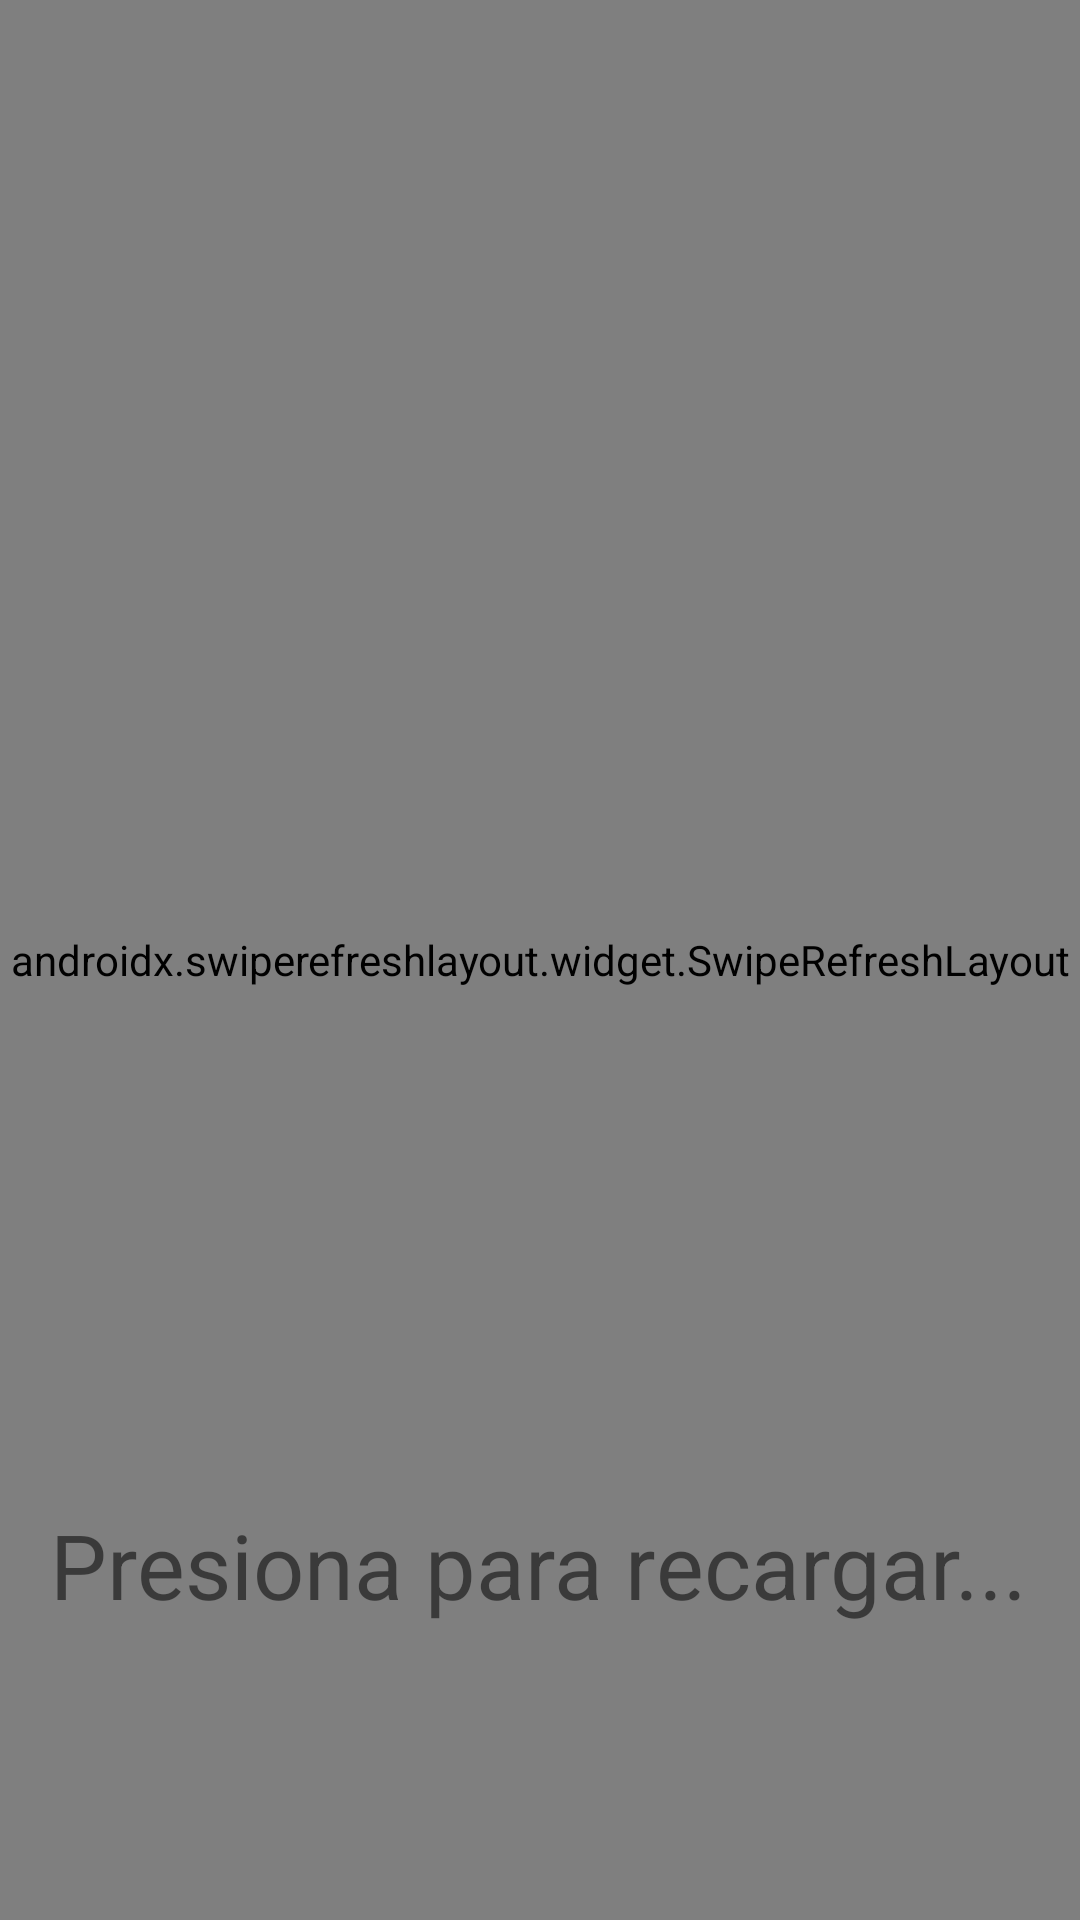

Layout XML and referenced resources for this Android screen:
<!-- AndroidManifest.xml: application theme Theme.Prueba3 -->
<!-- res/layout/activity_foto_aleatoria.xml -->
<?xml version="1.0" encoding="utf-8"?>
<androidx.constraintlayout.widget.ConstraintLayout xmlns:android="http://schemas.android.com/apk/res/android"
    xmlns:app="http://schemas.android.com/apk/res-auto"
    xmlns:tools="http://schemas.android.com/tools"
    android:layout_width="match_parent"
    android:layout_height="match_parent"
    tools:context=".FotoAleatoria"
    android:id="@+id/mymainconstraint">
    <androidx.swiperefreshlayout.widget.SwipeRefreshLayout
        android:layout_width="match_parent"
        android:layout_height="match_parent"
        android:id="@+id/swiperefresh">


        <WebView
            android:layout_width="match_parent"
            android:layout_height="match_parent"
            android:id="@+id/webvi">

        </WebView>
    </androidx.swiperefreshlayout.widget.SwipeRefreshLayout>

    <TextView
        android:id="@+id/tvtab"
        android:layout_width="wrap_content"
        android:layout_height="wrap_content"
        android:text="Presiona para recargar..."
        android:textSize="30sp"
        app:layout_constraintBottom_toBottomOf="parent"
        app:layout_constraintEnd_toEndOf="parent"
        app:layout_constraintHorizontal_bias="0.494"
        app:layout_constraintStart_toStartOf="parent"
        app:layout_constraintTop_toTopOf="parent"
        app:layout_constraintVertical_bias="0.836" />


</androidx.constraintlayout.widget.ConstraintLayout>
<!-- resources referenced by this layout -->
<resources>
  <style name="Theme.Prueba3" parent="Theme.MaterialComponents.DayNight.NoActionBar">
          
          <item name="colorPrimary">@color/purple_500</item>
          <item name="colorPrimaryVariant">@color/purple_700</item>
          <item name="colorOnPrimary">@color/white</item>
          
          <item name="colorSecondary">@color/teal_200</item>
          <item name="colorSecondaryVariant">@color/teal_700</item>
          <item name="colorOnSecondary">@color/black</item>
          
          <item name="android:statusBarColor" tools:targetApi="l">@color/azultransparente</item>
          
      </style>
  <color name="purple_500">#FF6200EE</color>
  <color name="purple_700">#FF3700B3</color>
  <color name="white">#FFFFFFFF</color>
  <color name="teal_200">#FF03DAC5</color>
  <color name="teal_700">#FF018786</color>
  <color name="black">#FF000000</color>
  <color name="azultransparente">#772F33F4</color>
</resources>
